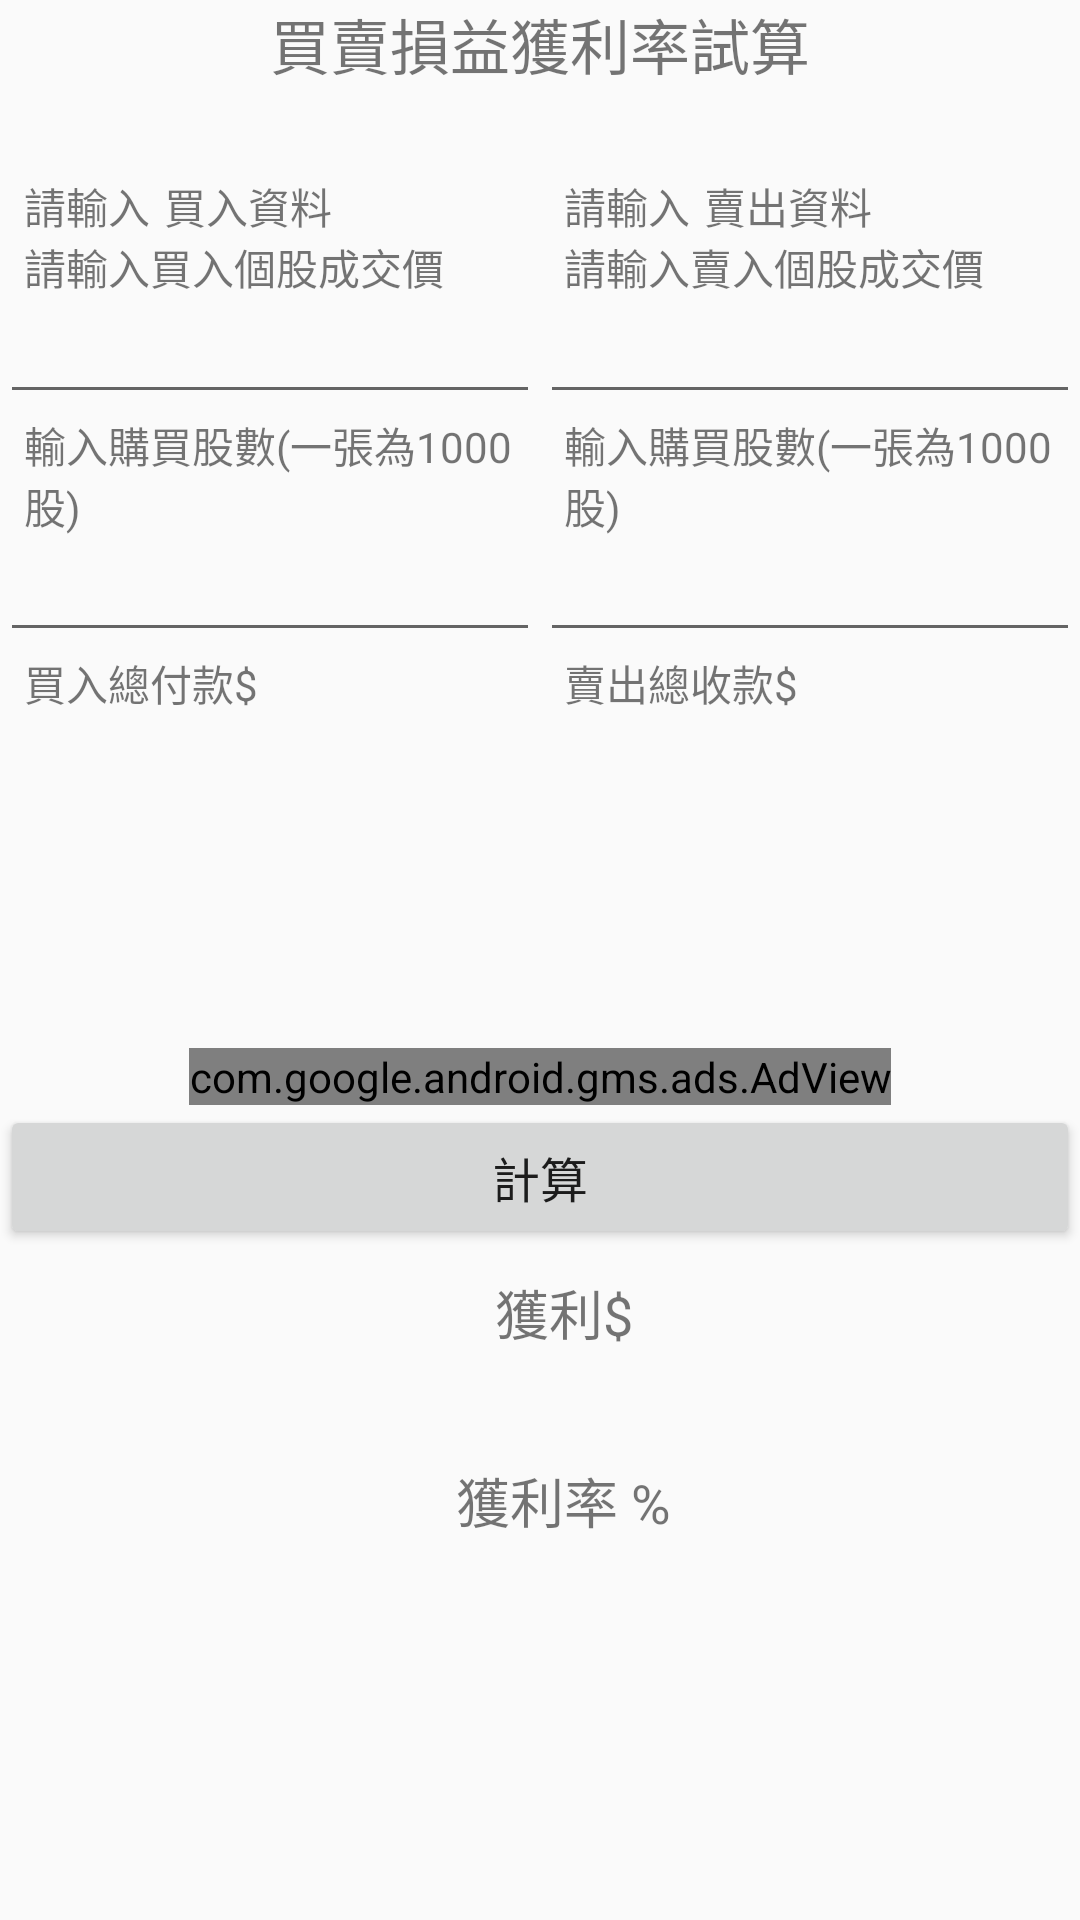

Reconstruct the res/layout file that produces this screen, plus the resources it refers to.
<!-- AndroidManifest.xml: application theme AppTheme -->
<!-- res/layout/content_profit_and_loss_actvity.xml -->
<?xml version="1.0" encoding="utf-8"?>
<android.support.constraint.ConstraintLayout xmlns:android="http://schemas.android.com/apk/res/android"
    xmlns:app="http://schemas.android.com/apk/res-auto"
    xmlns:ads="http://schemas.android.com/apk/res-auto"
    xmlns:tools="http://schemas.android.com/tools"
    android:layout_width="match_parent"
    android:layout_height="match_parent"
    app:layout_behavior="@string/appbar_scrolling_view_behavior"
    tools:context="com.jackpan.stockcomputer.ProfitAndLossActvity"
    tools:showIn="@layout/activity_profit_and_loss_actvity">

    <LinearLayout
        android:focusable="true"
        android:focusableInTouchMode="true"
        android:layout_width="match_parent"
        android:layout_height="match_parent"
        android:orientation="vertical"
        tools:layout_editor_absoluteX="8dp"
        tools:layout_editor_absoluteY="8dp">

        <RelativeLayout
            android:layout_width="match_parent"
            android:layout_height="match_parent"
            android:layout_weight="5"
            >
            <TextView
                android:layout_centerInParent="true"
                android:layout_width="wrap_content"
                android:layout_height="match_parent"
                android:text="@string/activity_profit_and_loss_actvity_tittle"
                android:textSize="20dp"
                ></TextView>
        </RelativeLayout>

        <LinearLayout
            android:layout_width="match_parent"
            android:layout_height="match_parent"
            android:layout_weight="3"
            android:orientation="horizontal"
            >
            <LinearLayout
                android:layout_height="match_parent"
                android:layout_width="match_parent"
                android:layout_weight="1"
                android:orientation="vertical"
                >
                <TextView
                    android:layout_marginLeft="8dp"
                    android:textSize="14dp"
                    android:layout_width="match_parent"
                    android:layout_height="wrap_content"
                    android:text="@string/activity_profit_and_loss_actvity_input_buy"
                    >
                </TextView>
                <TextView
                    android:layout_marginLeft="8dp"
                    android:textSize="14dp"
                    android:layout_width="match_parent"
                    android:layout_height="wrap_content"
                    android:text="@string/activity_profit_and_loss_actvity_input_buy_amount"
                    >
                </TextView>
                <EditText
                    android:imeOptions="actionDone"
                    android:inputType="numberDecimal"
                    android:singleLine="true"
                    android:ellipsize="end"
                    android:id="@+id/edt_input_buy_amount"
                    android:layout_width="match_parent"
                    android:layout_height="wrap_content"
                    android:textSize="16dp"
                    ></EditText>
                <TextView
                    android:layout_marginLeft="8dp"
                    android:textSize="14dp"
                    android:layout_width="match_parent"
                    android:layout_height="wrap_content"
                    android:text="@string/activity_profit_and_loss_actvity_input_buy_amount_all"
                    >
                </TextView>
                <EditText
                    android:imeOptions="actionDone"

                    android:inputType="numberDecimal"
                    android:singleLine="true"
                    android:ellipsize="end"
                    android:id="@+id/edt_input_buy_amount_all"
                    android:layout_width="match_parent"
                    android:layout_height="wrap_content"
                    android:textSize="16dp"
                    ></EditText>
                <TextView
                    android:layout_marginLeft="8dp"
                    android:textSize="14dp"
                    android:layout_width="match_parent"
                    android:layout_height="wrap_content"
                    android:text="@string/activity_profit_and_loss_actvity_input_buy_payment"
                    >
                </TextView>
                <TextView
                    android:id="@+id/textView_input_buy_payment"
                    android:layout_marginTop="12dp"
                    android:layout_marginLeft="8dp"
                    android:textSize="18dp"
                    android:layout_width="match_parent"
                    android:layout_height="wrap_content"
                    >
                </TextView>

            </LinearLayout>
            <LinearLayout
                android:layout_height="match_parent"
                android:layout_width="match_parent"
                android:layout_weight="1"
                android:orientation="vertical"
                >
                <TextView
                    android:layout_marginLeft="8dp"
                    android:textSize="14dp"
                    android:layout_width="match_parent"
                    android:layout_height="wrap_content"
                    android:text="@string/activity_profit_and_loss_actvity_input_sell"
                    >
                </TextView>
                <TextView
                    android:layout_marginLeft="8dp"
                    android:textSize="14dp"
                    android:layout_width="match_parent"
                    android:layout_height="wrap_content"
                    android:text="@string/activity_profit_and_loss_actvity_input_sell_amount"
                    >
                </TextView>
                <EditText
                    android:imeOptions="actionDone"

                    android:inputType="numberDecimal"
                    android:singleLine="true"
                    android:ellipsize="end"
                    android:id="@+id/textView_input_sell_amount"
                    android:layout_width="match_parent"
                    android:layout_height="wrap_content"
                    android:textSize="16dp"
                    ></EditText>

                <TextView
                    android:layout_width="match_parent"
                    android:layout_height="wrap_content"
                    android:layout_marginLeft="8dp"
                    android:text="@string/activity_profit_and_loss_actvity_input_sell_amount_all"
                    android:textSize="14dp"></TextView>
                <EditText
                    android:imeOptions="actionDone"

                    android:inputType="numberDecimal"
                    android:singleLine="true"
                    android:ellipsize="end"
                    android:id="@+id/edt_sell_amount_all"
                    android:layout_width="match_parent"
                    android:layout_height="wrap_content"
                    android:textSize="16dp"
                    ></EditText>
                <TextView
                    android:layout_marginLeft="8dp"
                    android:textSize="14dp"
                    android:layout_width="match_parent"
                    android:layout_height="wrap_content"
                    android:text="@string/activity_profit_and_loss_actvity_input_sell_payment"
                    >
                </TextView>
                <TextView
                    android:id="@+id/textView_sell_payment"
                    android:layout_marginTop="12dp"
                    android:layout_marginLeft="8dp"
                    android:textSize="18dp"
                    android:layout_width="match_parent"
                    android:layout_height="wrap_content"
                    >
                </TextView>

            </LinearLayout>
        </LinearLayout>

        <LinearLayout
            android:layout_width="match_parent"
            android:layout_height="match_parent"
            android:layout_weight="3"
            android:orientation="vertical"

            >
            <com.google.android.gms.ads.AdView
                android:id="@+id/adView"
                android:layout_width="wrap_content"
                android:layout_height="wrap_content"
                android:layout_gravity="center"
                ads:adSize="BANNER"
                ads:adUnitId="ca-app-pub-7019441527375550/3182087426">
            </com.google.android.gms.ads.AdView>
            <Button
                android:id="@+id/button_calculate"
                android:textSize="16dp"
                android:text="@string/activity_profit_and_loss_actvity_input_sell_calculate"
                android:layout_width="match_parent"
                android:layout_height="wrap_content"

                ></Button>
            <TextView
                android:layout_gravity="center"

                android:layout_marginTop="8dp"
                android:layout_marginLeft="8dp"
                android:textSize="18dp"
                android:layout_width="wrap_content"
                android:layout_height="wrap_content"
                android:text="@string/activity_profit_and_loss_actvity_input_sell_profit"
                >
            </TextView>
            <TextView
                android:id="@+id/textView_profit"
                android:layout_gravity="center"

                android:layout_marginTop="8dp"
                android:layout_marginLeft="8dp"
                android:textSize="18dp"
                android:layout_width="wrap_content"
                android:layout_height="wrap_content"
                >
            </TextView>
            <TextView
                android:layout_gravity="center"
                android:layout_marginTop="4dp"
                android:layout_marginLeft="8dp"
                android:textSize="18dp"
                android:layout_width="wrap_content"
                android:layout_height="wrap_content"
                android:text="@string/activity_profit_and_loss_actvity_input_sell_profitability"
                >
            </TextView>
            <TextView
                android:id="@+id/textView_profitability"
                android:layout_gravity="center"
                android:layout_marginTop="8dp"
                android:layout_marginLeft="8dp"
                android:textSize="18dp"
                android:layout_width="wrap_content"
                android:layout_height="wrap_content"
                >
            </TextView>

        </LinearLayout>

    </LinearLayout>


</android.support.constraint.ConstraintLayout>
<!-- res/layout/activity_profit_and_loss_actvity.xml (included above) -->
<?xml version="1.0" encoding="utf-8"?>
<android.support.design.widget.CoordinatorLayout xmlns:android="http://schemas.android.com/apk/res/android"
    xmlns:app="http://schemas.android.com/apk/res-auto"
    xmlns:tools="http://schemas.android.com/tools"
    android:layout_width="match_parent"
    android:layout_height="match_parent"
    tools:context="com.jackpan.stockcomputer.ProfitAndLossActvity">

    <android.support.design.widget.AppBarLayout
        android:layout_width="match_parent"
        android:layout_height="wrap_content"
        android:theme="@style/AppTheme.AppBarOverlay">

        <android.support.v7.widget.Toolbar
            android:id="@+id/toolbar"
            android:layout_width="match_parent"
            android:layout_height="?attr/actionBarSize"
            android:background="?attr/colorPrimary"
            app:popupTheme="@style/AppTheme.PopupOverlay" />

    </android.support.design.widget.AppBarLayout>

    <include layout="@layout/content_profit_and_loss_actvity" />

</android.support.design.widget.CoordinatorLayout>
<!-- resources referenced by this layout -->
<resources>
  <string name="activity_profit_and_loss_actvity_input_buy">請輸入\t買入資料</string>
  <string name="activity_profit_and_loss_actvity_input_buy_amount">請輸入買入個股成交價</string>
  <string name="activity_profit_and_loss_actvity_input_buy_amount_all">輸入購買股數(一張為1000股)</string>
  <string name="activity_profit_and_loss_actvity_input_buy_payment">買入總付款$</string>
  <string name="activity_profit_and_loss_actvity_input_sell">請輸入\t賣出資料</string>
  <string name="activity_profit_and_loss_actvity_input_sell_amount">請輸入賣入個股成交價</string>
  <string name="activity_profit_and_loss_actvity_input_sell_amount_all">輸入購買股數(一張為1000股)</string>
  <string name="activity_profit_and_loss_actvity_input_sell_calculate">計算</string>
  <string name="activity_profit_and_loss_actvity_input_sell_payment">賣出總收款$</string>
  <string name="activity_profit_and_loss_actvity_input_sell_profit">獲利$</string>
  <string name="activity_profit_and_loss_actvity_input_sell_profitability">獲利率 %</string>
  <string name="activity_profit_and_loss_actvity_tittle">買賣損益獲利率試算</string>
  <style name="AppTheme.AppBarOverlay" parent="ThemeOverlay.AppCompat.Dark.ActionBar" />
  <style name="AppTheme.PopupOverlay" parent="ThemeOverlay.AppCompat.Light" />
  <style name="AppTheme" parent="Theme.AppCompat.Light.DarkActionBar">
          
          <item name="colorPrimary">@color/colorPrimary</item>
          <item name="colorPrimaryDark">@color/colorPrimaryDark</item>
          <item name="colorAccent">@color/colorAccent</item>
      </style>
  <!-- not gathered from this repository: default colours our renderer supplied (Android Studio template values) -->
  <color name="colorPrimary">#FF6200EE</color>
  <color name="colorPrimaryDark">#FF3700B3</color>
  <color name="colorAccent">#FF03DAC5</color>
</resources>
